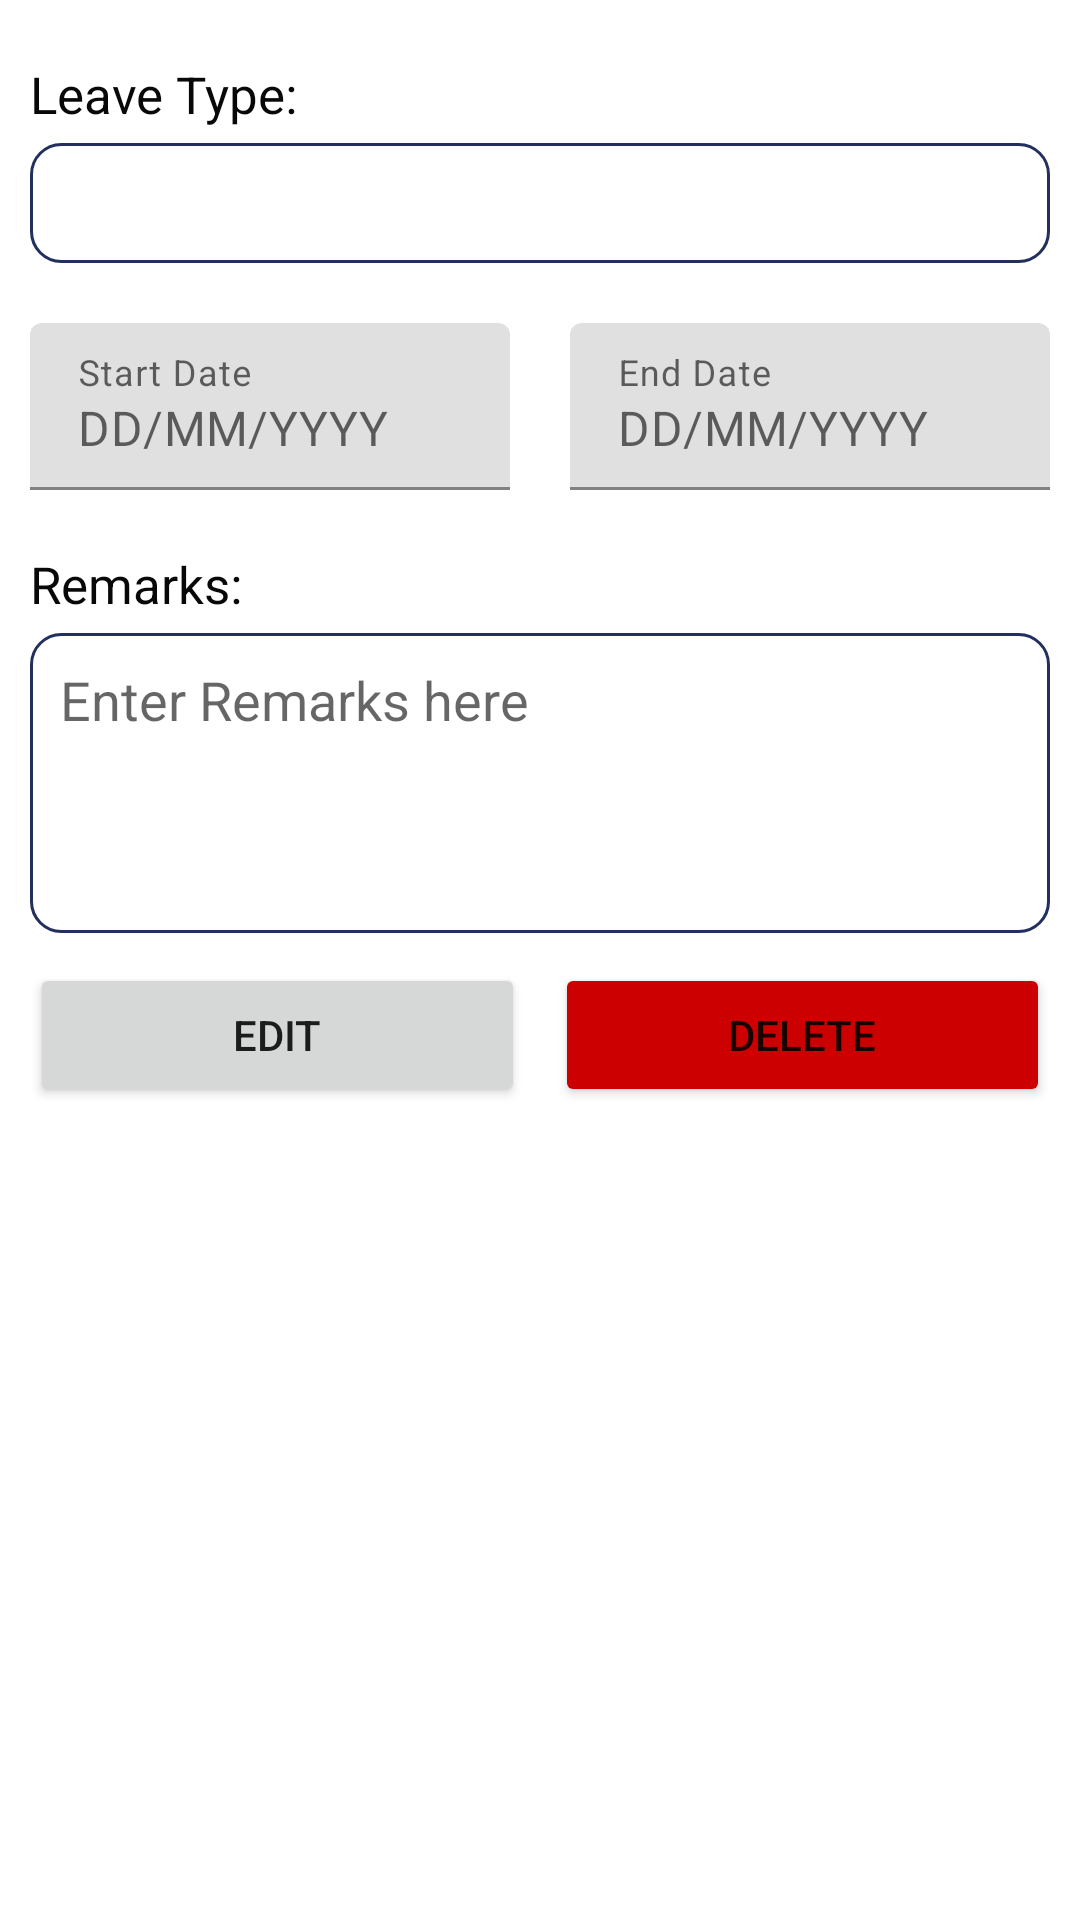

Write the Android layout XML for this screen, with the resource values it uses.
<!-- AndroidManifest.xml: application theme Theme.HRApp -->
<!-- res/layout/fragment_selectedleave.xml -->
<?xml version="1.0" encoding="utf-8"?>
<androidx.constraintlayout.widget.ConstraintLayout xmlns:android="http://schemas.android.com/apk/res/android"
    xmlns:app="http://schemas.android.com/apk/res-auto"
    xmlns:tools="http://schemas.android.com/tools"
    android:layout_width="match_parent"
    android:layout_height="match_parent">

    <TextView
        android:id="@+id/textView"
        android:layout_width="wrap_content"
        android:layout_height="wrap_content"
        android:layout_marginStart="10dp"
        android:layout_marginTop="20dp"
        android:textColor="#090808"
        android:textSize="17sp"
        android:text="Leave Type:"
        app:layout_constraintStart_toStartOf="parent"
        app:layout_constraintTop_toTopOf="parent" />


    <Spinner
        android:id="@+id/spinnerLeave"
        android:layout_width="match_parent"
        android:layout_height="40dp"
        android:layout_marginStart="10dp"
        android:layout_marginEnd="10dp"
        android:background="@drawable/border"
        android:layout_marginTop="5dp"
        app:layout_constraintEnd_toEndOf="parent"
        app:layout_constraintHorizontal_bias="0.0"
        app:layout_constraintStart_toStartOf="parent"
        app:layout_constraintTop_toBottomOf="@+id/textView" />


    <com.google.android.material.textfield.TextInputLayout
        android:id="@+id/dateStartRangeLayout"
        android:layout_width="0dp"
        android:layout_height="wrap_content"
        android:layout_marginStart="10dp"
        android:layout_marginEnd="10dp"
        android:layout_marginTop="20dp"
        android:focusable="false"
        android:hint="Start Date"
        app:expandedHintEnabled="false"
        app:layout_constraintEnd_toStartOf="@id/dateEndRangeLayout"
        app:layout_constraintStart_toStartOf="parent"
        app:layout_constraintTop_toBottomOf="@+id/spinnerLeave"
        app:placeholderText="DD/MM/YYYY"
        tools:layout_editor_absoluteY="137dp">

        <com.google.android.material.textfield.TextInputEditText
            android:id="@+id/dateStartRangeField"
            android:layout_width="match_parent"
            android:layout_height="wrap_content"
            android:focusable="false" />
    </com.google.android.material.textfield.TextInputLayout>

    <com.google.android.material.textfield.TextInputLayout
        android:id="@+id/dateEndRangeLayout"
        android:layout_width="0dp"
        android:layout_height="wrap_content"
        android:layout_marginStart="10dp"
        android:layout_marginEnd="10dp"
        android:layout_marginTop="20dp"
        android:focusable="false"
        android:hint="End Date"
        app:expandedHintEnabled="false"
        app:layout_constraintEnd_toEndOf="parent"
        app:layout_constraintStart_toEndOf="@id/dateStartRangeLayout"
        app:layout_constraintTop_toBottomOf="@+id/spinnerLeave"
        app:placeholderText="DD/MM/YYYY"
        tools:layout_editor_absoluteY="137dp">

        <com.google.android.material.textfield.TextInputEditText
            android:id="@+id/dateEndRangeField"
            android:layout_width="match_parent"
            android:layout_height="wrap_content"
            android:focusable="false" />
    </com.google.android.material.textfield.TextInputLayout>

    <TextView
        android:id="@+id/textView11"
        android:layout_width="wrap_content"
        android:layout_height="wrap_content"
        android:layout_marginStart="10dp"
        android:layout_marginTop="20dp"
        android:textSize="17sp"
        android:textColor="#090808"
        android:text="Remarks:"
        app:layout_constraintStart_toStartOf="parent"
        app:layout_constraintTop_toBottomOf="@+id/dateStartRangeLayout" />


    <EditText
        android:id="@+id/etRemarks"
        android:layout_width="match_parent"
        android:layout_height="100dp"
        android:layout_marginStart="10dp"
        android:layout_marginTop="5dp"
        android:layout_marginEnd="10dp"
        android:background="@drawable/border"
        android:hint="Enter Remarks here"
        android:ems="10"
        android:gravity="start|top"
        android:inputType="textMultiLine"
        app:layout_constraintEnd_toEndOf="parent"
        app:layout_constraintStart_toStartOf="parent"
        app:layout_constraintTop_toBottomOf="@+id/textView11" />

    <LinearLayout
        android:id="@+id/llbuttons"
        android:layout_margin="10dp"
        android:layout_width="match_parent"
        android:layout_height="wrap_content"
        android:orientation="horizontal"
        app:layout_constraintEnd_toEndOf="parent"
        app:layout_constraintStart_toStartOf="parent"
        app:layout_constraintTop_toBottomOf="@+id/etRemarks">

        <Button
            android:id="@+id/btnEdit"
            android:layout_width="wrap_content"
            android:layout_height="wrap_content"
            android:layout_weight="1"
            android:text="EDIT" />

        <Button
            android:id="@+id/btnDelete"
            android:layout_width="wrap_content"
            android:layout_height="wrap_content"
            android:layout_marginLeft="10dp"
            android:layout_weight="1"
            android:backgroundTint="@android:color/holo_red_dark"
            android:text="DELETE" />

    </LinearLayout>



</androidx.constraintlayout.widget.ConstraintLayout>
<!-- resources referenced by this layout -->
<resources>
  <!-- drawable border (drawable) -->
  <?xml version="1.0" encoding="utf-8"?>
  <shape xmlns:android="http://schemas.android.com/apk/res/android" android:shape="rectangle" >
      <solid android:color="@android:color/white" />
      <corners  android:radius="10dp"/>
      <stroke android:width="1dip" android:color="#23305E"/>
      <padding android:bottom="10dp" android:left="10dp" android:right="10dp" android:top="10dp"/>
  </shape>
  <style name="Theme.HRApp" parent="Theme.MaterialComponents.DayNight.DarkActionBar">
          
          <item name="colorPrimary">@color/aqua</item>
          <item name="colorPrimaryVariant">@color/white</item>
          <item name="colorOnPrimary">@color/white</item>
          
          <item name="colorSecondary">@color/white</item>
          <item name="colorSecondaryVariant">@color/teal_700</item>
          <item name="colorOnSecondary">@color/white</item>
          
          <item name="android:statusBarColor" tools:targetApi="l">@color/aqua</item>
      </style>
  <color name="aqua">#0cc0df</color>
  <color name="white">#FFFFFFFF</color>
  <color name="teal_700">#FF018786</color>
</resources>
